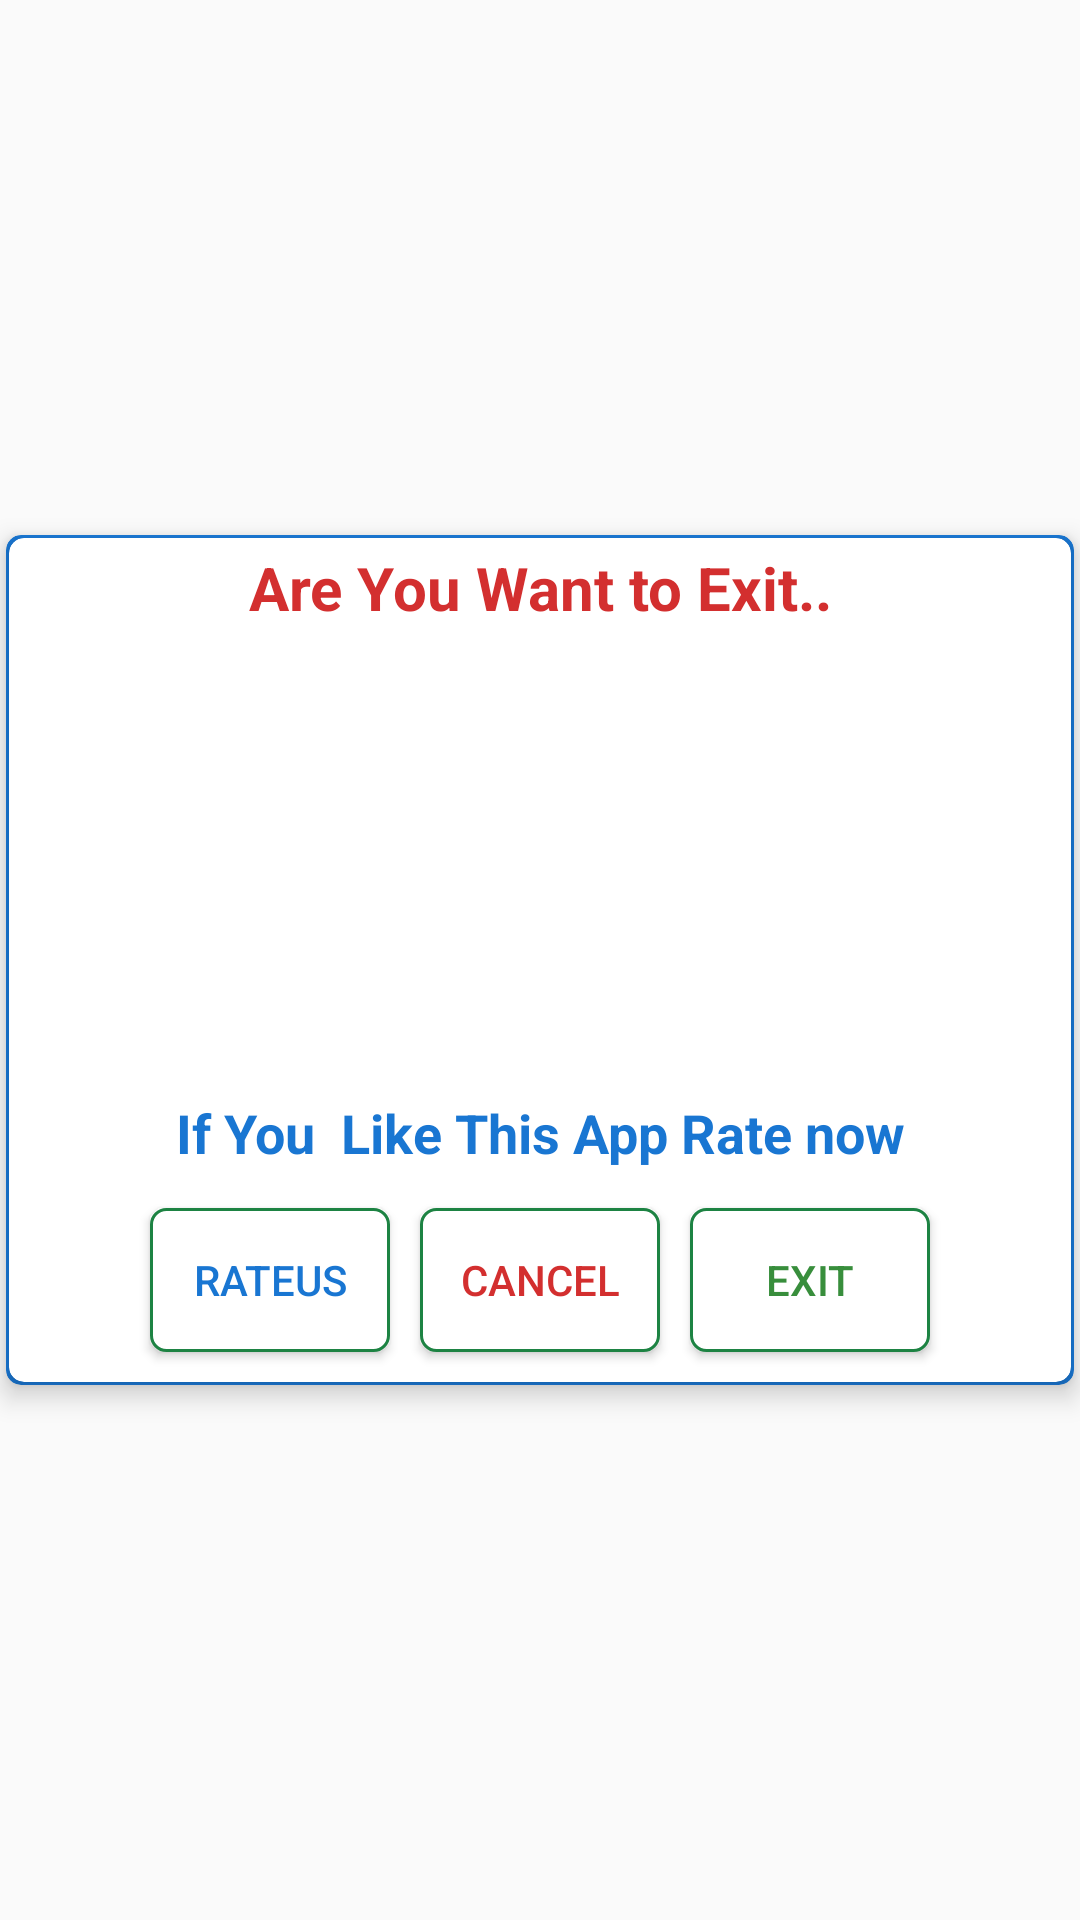

This screen was rendered from an Android layout file. Write that file and the resources it references.
<!-- AndroidManifest.xml: application theme AppTheme -->
<!-- res/layout/exit_dilog_item.xml -->
<?xml version="1.0" encoding="utf-8"?>
<LinearLayout xmlns:android="http://schemas.android.com/apk/res/android"
    xmlns:app="http://schemas.android.com/apk/res-auto"
    android:layout_width="300dp"
    android:layout_height="wrap_content"
    android:layout_gravity="center"
    android:gravity="center"
    android:orientation="vertical">

    <android.support.v7.widget.CardView
        android:layout_width="match_parent"
        android:layout_height="wrap_content"
        android:layout_margin="2dp"
        app:cardBackgroundColor="#1976D2"
        app:cardCornerRadius="5dp"
        app:cardElevation="5dp">

        <android.support.v7.widget.CardView
            android:layout_width="match_parent"
            android:layout_height="wrap_content"
            android:layout_margin="1dp"
            app:cardBackgroundColor="#FFFFFF"
            app:cardCornerRadius="5dp">

            <LinearLayout
                android:layout_width="match_parent"
                android:layout_height="match_parent"
                android:layout_gravity="center"
                android:gravity="center"
                android:orientation="vertical">

                <TextView
                    android:layout_width="match_parent"
                    android:layout_height="wrap_content"
                    android:layout_gravity="center"
                    android:layout_margin="3dp"
                    android:gravity="center"
                    android:text="Are You Want to Exit.."
                    android:textColor="#D32F2F"
                    android:textSize="20dp"
                    android:textStyle="bold" />


                    <ImageView
                        android:id="@+id/rateus"
                        android:layout_width="match_parent"
                        android:layout_height="150dp" />



                <TextView
                    android:layout_width="match_parent"
                    android:layout_height="wrap_content"
                    android:layout_gravity="center"
                    android:layout_margin="3dp"
                    android:gravity="center"
                    android:text="If You  Like This App Rate now"
                    android:textColor="#1976D2"
                    android:textSize="18dp"
                    android:textStyle="bold" />

                <LinearLayout
                    android:layout_width="match_parent"
                    android:layout_height="wrap_content"
                    android:layout_gravity="center"
                    android:layout_margin="5dp"
                    android:gravity="center">

                    <Button
                        android:id="@+id/ratebutton"
                        android:layout_width="80dp"
                        android:layout_height="wrap_content"
                        android:layout_margin="5dp"
                        android:background="@drawable/rounded_corner_bg_1"
                        android:text="RateUs"
                        android:textColor="#1976D2" />

                    <Button
                        android:id="@+id/cancelbutton"
                        android:layout_width="80dp"
                        android:layout_height="wrap_content"
                        android:layout_margin="5dp"
                        android:background="@drawable/rounded_corner_bg_1"
                        android:text="Cancel"
                        android:textColor="#D32F2F" />

                    <Button
                        android:id="@+id/exitbutton"
                        android:layout_width="80dp"
                        android:layout_height="wrap_content"
                        android:layout_margin="5dp"
                        android:background="@drawable/rounded_corner_bg_1"
                        android:text="Exit"
                        android:textColor="#388E3C" />


                </LinearLayout>
            </LinearLayout>
        </android.support.v7.widget.CardView>
    </android.support.v7.widget.CardView>
</LinearLayout>
<!-- resources referenced by this layout -->
<resources>
  <!-- drawable rounded_corner_bg_1 (drawable) -->
  <?xml version="1.0" encoding="UTF-8"?>
  <shape xmlns:android="http://schemas.android.com/apk/res/android">
  
      <stroke
          android:width="1dp"
          android:color="#1d8343" />
      <corners android:radius="5dp" />
  
      <solid
          android:color="#FFFFFF"
          />
      <padding
          android:bottom="0dp"
          android:left="0dp"
          android:right="0dp"
          android:top="0dp" />
  </shape>
  <style name="AppTheme" parent="Theme.AppCompat.Light.NoActionBar">
          
          <item name="colorPrimary">@color/colorPrimary</item>
          <item name="colorPrimaryDark">@color/colorPrimaryDark</item>
          <item name="drawerArrowStyle">@style/DrawerArrowStyle</item>
          <item name="colorAccent">@color/colorAccent</item>
      </style>
  <style name="DrawerArrowStyle" parent="Widget.AppCompat.DrawerArrowToggle">
          <item name="color">@android:color/white</item>
  
      </style>
  <!-- not gathered from this repository: default colours our renderer supplied (Android Studio template values) -->
  <color name="colorPrimary">#FF6200EE</color>
  <color name="colorPrimaryDark">#FF3700B3</color>
  <color name="colorAccent">#FF03DAC5</color>
</resources>
